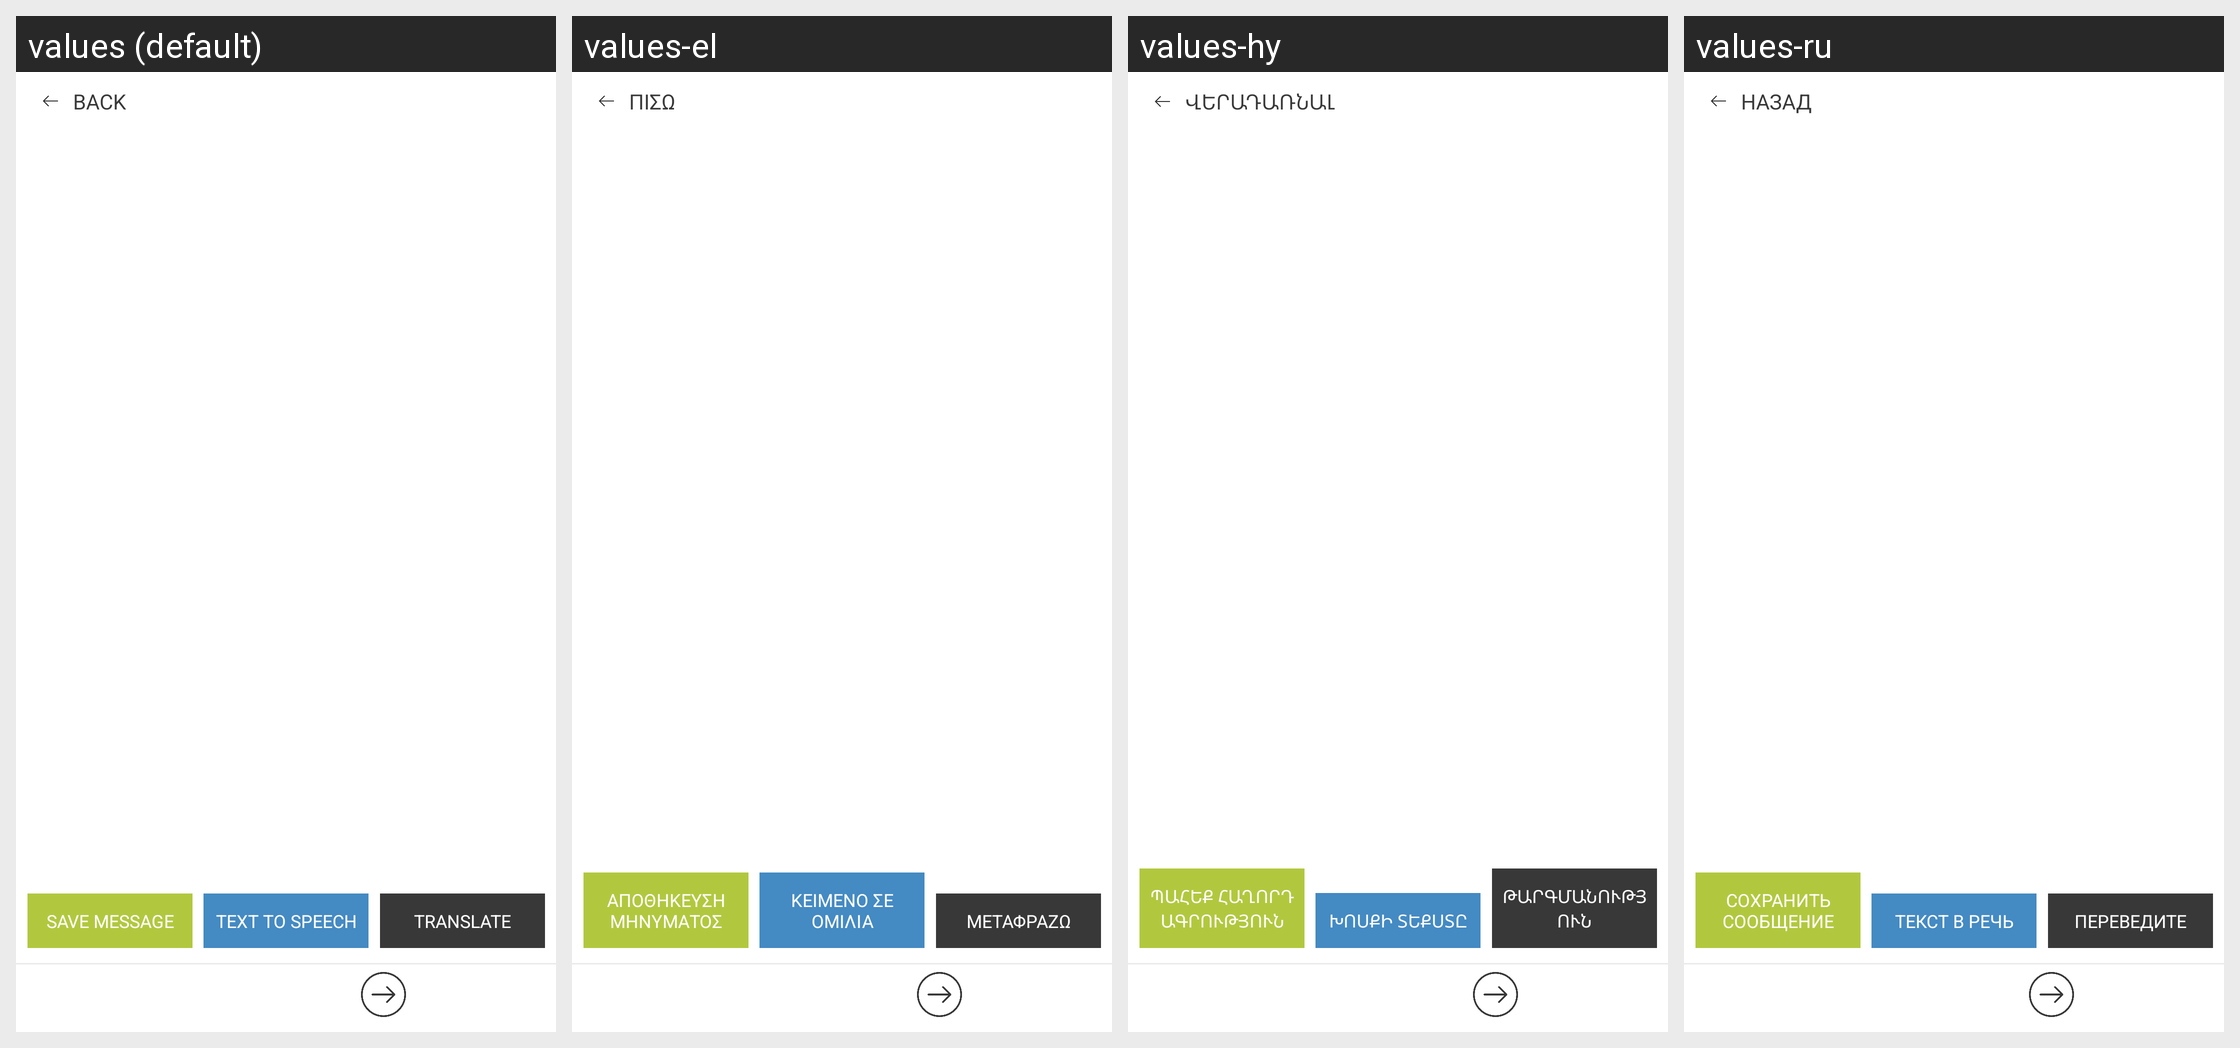

Strings drawn on this Android screen and how each of the app's shown locales translates them:
Android screen res/layout/fragment_notification_detail.xml rendered under 4 locales, left to right: values (default), values-el, values-hy, values-ru. Device: Nexus 5 (rendered at 1080×1920; each locale shown at half size, 540×960, under a caption strip naming it); theme AppTheme.
Other locales in the repository, not shown: values-am, values-ar, values-bn, values-de, values-es, values-fr, values-he, values-hi, values-it, values-iw, values-ja, values-ko, values-nl, values-pl, values-pt, values-sl, values-sv, values-tr, values-zh-rCN, values-zh-rTW.
Strings drawn on this screen, with the default value and each locale's value (text and hints the layout hard-codes, and strings that could not be matched under every locale, appear in the picture but are not listed):

back
  values: Back
  values-el: Πίσω
  values-hy: Վերադառնալ
  values-ru: назад

save_message
  values: Save Message
  values-el: Αποθήκευση μηνύματος
  values-hy: Պահեք հաղորդագրություն
  values-ru: Сохранить сообщение

text_to_speech
  values: Text to Speech
  values-el: Κείμενο σε ομιλία
  values-hy: Խոսքի տեքստը
  values-ru: Текст в речь

translate
  values: Translate
  values-el: Μεταφράζω
  values-hy: Թարգմանություն
  values-ru: Переведите
